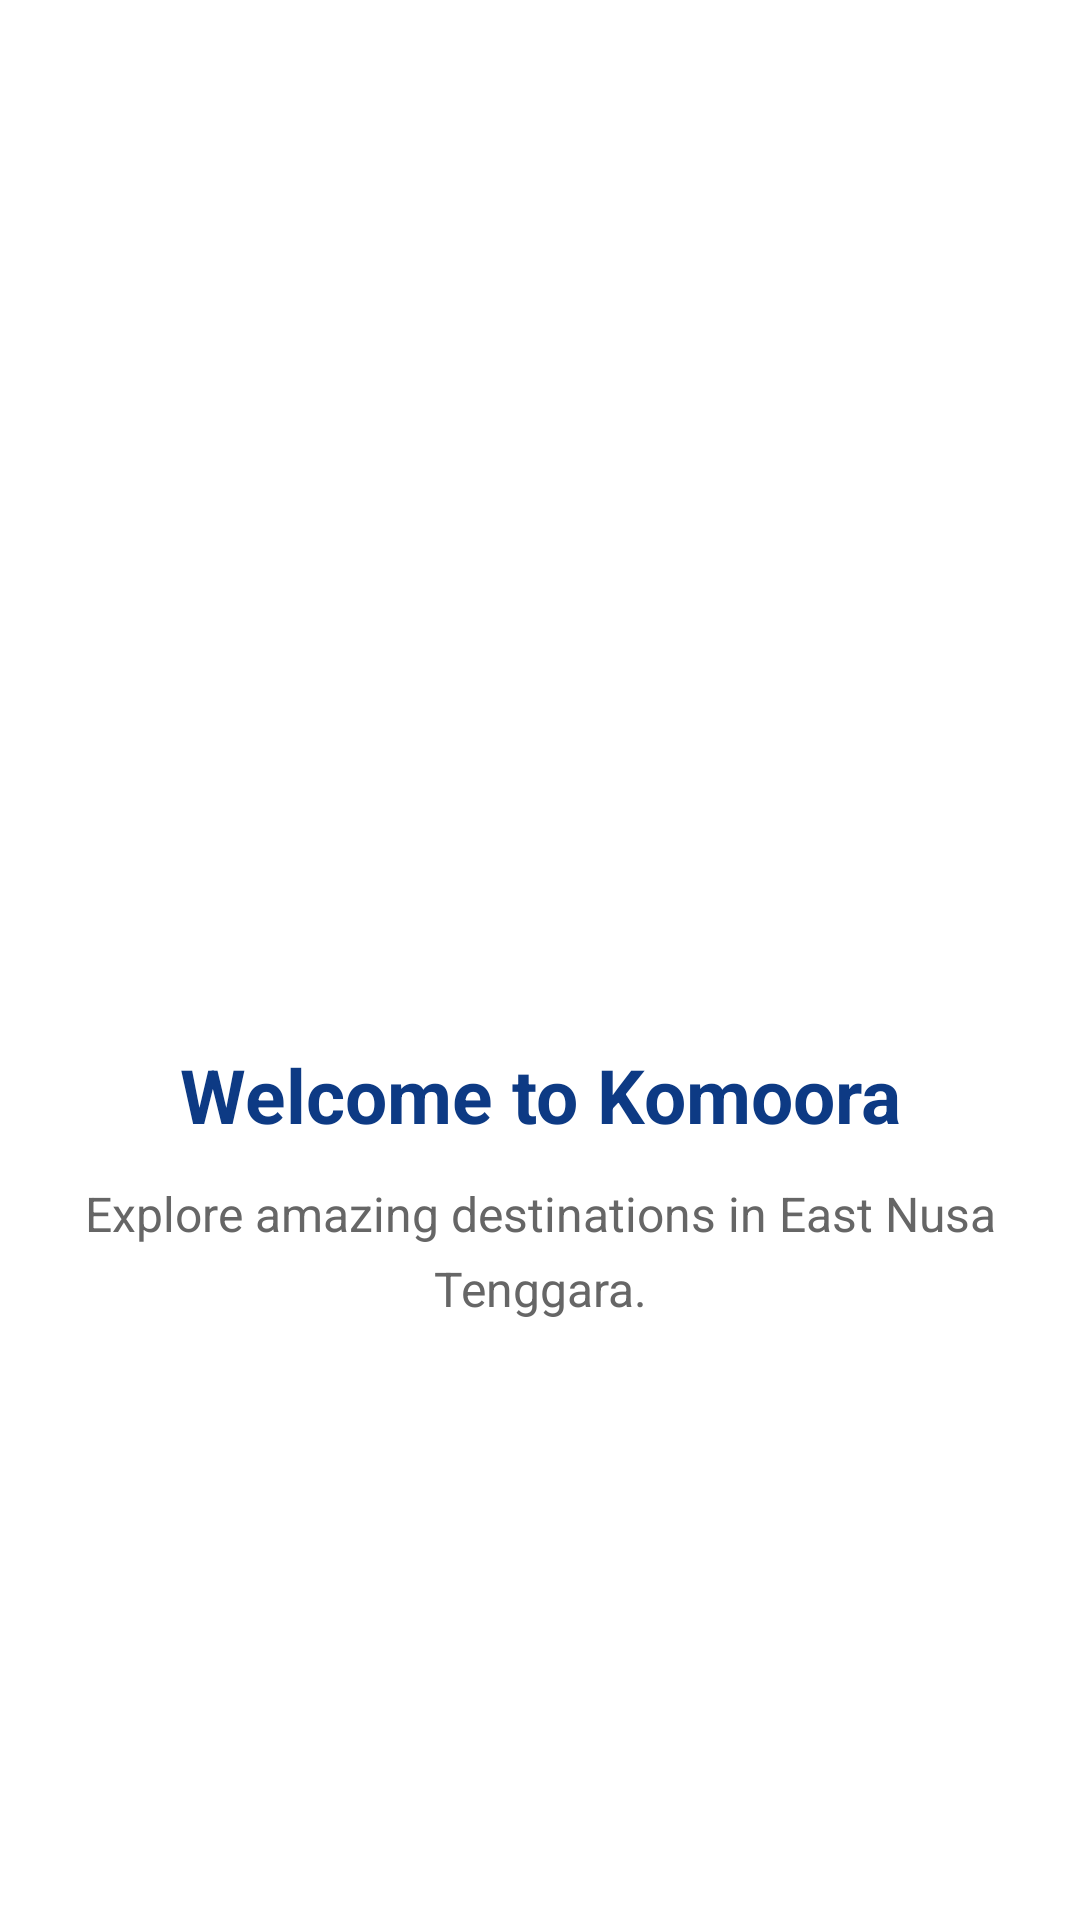

Layout XML and referenced resources for this Android screen:
<!-- AndroidManifest.xml: application theme Theme.Komoora -->
<!-- res/layout/fragment_tutorial_page.xml -->
<?xml version="1.0" encoding="utf-8"?>
<androidx.constraintlayout.widget.ConstraintLayout
    xmlns:android="http://schemas.android.com/apk/res/android"
    xmlns:app="http://schemas.android.com/apk/res-auto"
    android:layout_width="match_parent"
    android:layout_height="match_parent"
    android:padding="24dp"
    android:background="#FFFFFF">

    <ImageView
        android:id="@+id/imgTutorial"
        android:layout_width="0dp"
        android:layout_height="300dp"
        android:scaleType="centerCrop"
        android:contentDescription="Ilustrasi tutorial Komoora"
        app:layout_constraintTop_toTopOf="parent"
        app:layout_constraintStart_toStartOf="parent"
        app:layout_constraintEnd_toEndOf="parent"
        app:layout_constraintBottom_toTopOf="@id/tvTutorialTitle"
        app:layout_constraintVertical_bias="0.4" />

    <TextView
        android:id="@+id/tvTutorialTitle"
        android:layout_width="match_parent"
        android:layout_height="wrap_content"
        android:layout_marginTop="24dp"
        android:text="Welcome to Komoora"
        android:textColor="#0D3A84"
        android:textSize="25sp"
        android:textStyle="bold"
        android:gravity="center"
        app:layout_constraintTop_toBottomOf="@id/imgTutorial"
        app:layout_constraintStart_toStartOf="parent"
        app:layout_constraintEnd_toEndOf="parent" />

    <TextView
        android:id="@+id/tvTutorialDescription"
        android:layout_width="match_parent"
        android:layout_height="wrap_content"
        android:layout_marginTop="12dp"
        android:text="Explore amazing destinations in East Nusa Tenggara."
        android:textColor="#666666"
        android:textSize="16sp"
        android:gravity="center"
        android:lineSpacingExtra="6dp"
        app:layout_constraintTop_toBottomOf="@id/tvTutorialTitle"
        app:layout_constraintStart_toStartOf="parent"
        app:layout_constraintEnd_toEndOf="parent" />

</androidx.constraintlayout.widget.ConstraintLayout>
<!-- resources referenced by this layout -->
<resources>
  <style name="Theme.Komoora" parent="Base.Theme.Komoora" />
  <style name="Base.Theme.Komoora" parent="Theme.Material3.DayNight.NoActionBar">
          
          
      </style>
</resources>
